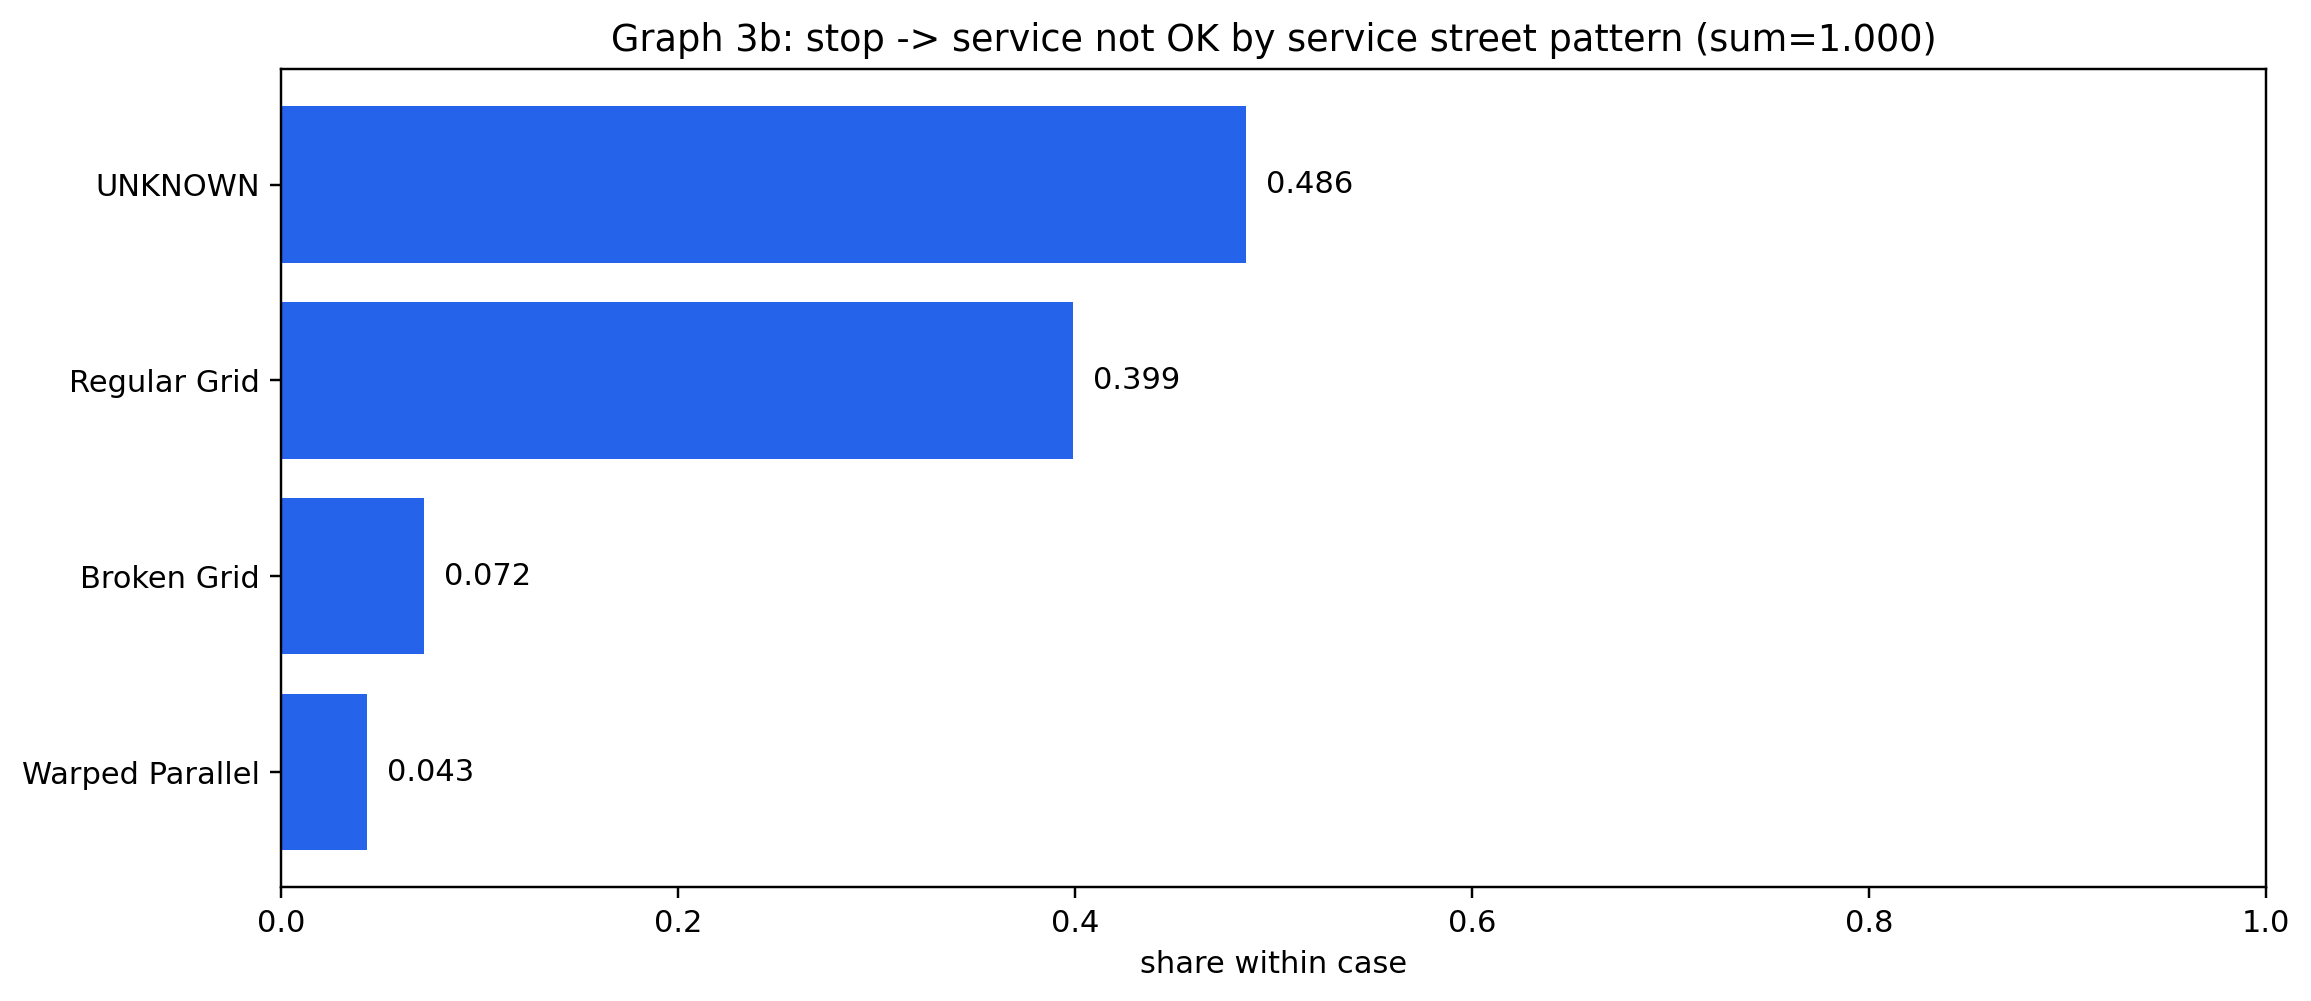

Values plotted in this chart, from the file beside it:
pattern_context, pattern_value, n, share
service, UNKNOWN, 497.0, 0.486
service, Regular Grid, 408.0, 0.399
service, Broken Grid, 74.0, 0.072
service, Warped Parallel, 44.0, 0.043
